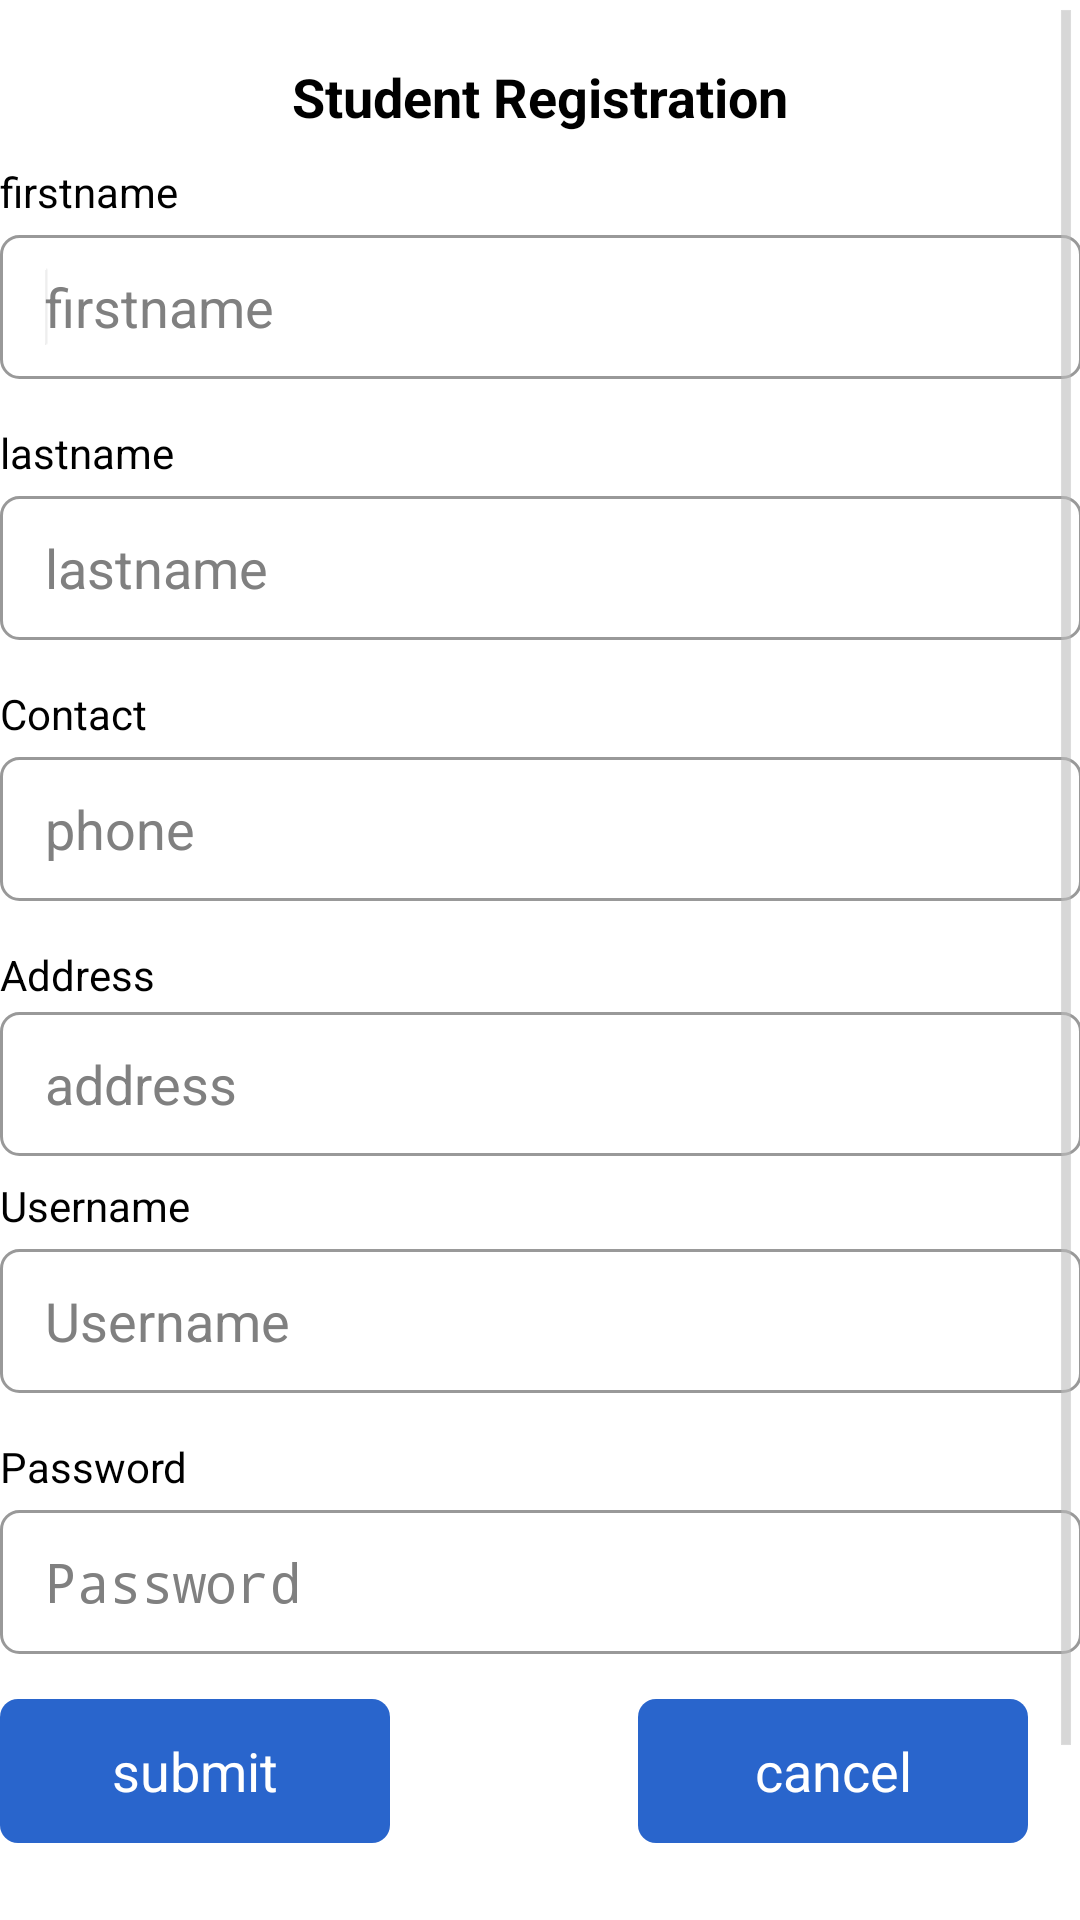

Write the Android layout XML for this screen, with the resource values it uses.
<!-- AndroidManifest.xml: application theme AppTheme -->
<!-- res/layout/activity_student.xml -->
<ScrollView xmlns:android="http://schemas.android.com/apk/res/android"
    android:layout_width="match_parent"
    android:layout_height="match_parent"
    android:paddingBottom="@dimen/activity_vertical_margin"
    android:paddingLeft="@dimen/activity_horizontal_margin"
    android:paddingRight="@dimen/activity_horizontal_margin"
    android:paddingTop="@dimen/activity_vertical_margin" >

    <RelativeLayout
        android:layout_width="match_parent"
        android:layout_height="700dp" >

        <TextView
            android:id="@+id/textViewFormName"
            android:layout_width="wrap_content"
            android:layout_height="wrap_content"
            android:layout_alignParentTop="true"
            android:layout_centerHorizontal="true"
            android:layout_marginTop="20dp"
            android:text="Student Registration"
            android:textColor="@color/black"
            android:textSize="18sp"
            android:textStyle="bold" />

        <TextView
            android:id="@+id/textViewFirstName"
            android:layout_width="wrap_content"
            android:layout_height="wrap_content"
            android:layout_alignParentLeft="true"
            android:layout_below="@+id/textViewFormName"
            android:layout_marginTop="10dp"
            android:text="firstname"
            android:textColor="@color/black" />

        <requestFocus />

        <EditText
            android:id="@+id/editTextFirstName"
            android:layout_width="match_parent"
            android:layout_height="48dp"
            android:layout_alignParentLeft="true"
            android:layout_below="@+id/textViewFirstName"
            android:layout_marginTop="5dp"
            android:background="@drawable/rounded_grey_corners"
            android:ems="10"
            android:hint="firstname"
            android:inputType="textPersonName"
            android:paddingLeft="15dp" />

        <TextView
            android:id="@+id/textViewLastName"
            android:layout_width="wrap_content"
            android:layout_height="wrap_content"
            android:layout_alignLeft="@+id/editTextFirstName"
            android:layout_below="@+id/editTextFirstName"
            android:layout_marginTop="15dp"
            android:text="lastname"
            android:textColor="@color/black" />

        <EditText
            android:id="@+id/editTextLastName"
            android:layout_width="match_parent"
            android:layout_height="48dp"
            android:layout_alignLeft="@+id/textViewLastName"
            android:layout_below="@+id/textViewLastName"
            android:layout_marginTop="5dp"
            android:background="@drawable/rounded_grey_corners"
            android:ems="10"
            android:hint="lastname"
            android:inputType="textPersonName"
            android:paddingLeft="15dp" />

        <TextView
            android:id="@+id/textViewPhone"
            android:layout_width="wrap_content"
            android:layout_height="wrap_content"
            android:layout_below="@+id/editTextLastName"
            android:layout_marginTop="15dp"
            android:text="Contact"
            android:textColor="@color/black" />

        <EditText
            android:id="@+id/editTextPhone"
            android:layout_width="match_parent"
            android:layout_height="48dp"
            android:layout_below="@+id/textViewPhone"
            android:layout_centerHorizontal="true"
            android:layout_marginTop="5dp"
            android:background="@drawable/rounded_grey_corners"
            android:ems="10"
            android:hint="phone"
            android:inputType="phone"
            android:paddingLeft="15dp" />

        <TextView
            android:id="@+id/textViewUserName"
            android:layout_width="wrap_content"
            android:layout_height="wrap_content"
            android:layout_alignLeft="@+id/editTextPhone"
            android:layout_below="@+id/editTextPhone"
            android:layout_marginTop="15dp"
            android:text="Address"
            android:textColor="@color/black" />

        <Button
            android:id="@+id/Cancel_Button"
            android:layout_width="130dp"
            android:layout_height="48dp"
            android:layout_above="@+id/MessageforRegister"
            android:layout_alignParentRight="true"
            android:layout_marginRight="18dp"
            android:background="@drawable/login_button_bg"
            android:text="cancel"
            android:textColor="#ffffff" />

        <TextView
            android:id="@+id/MessageforRegister"
            android:layout_width="wrap_content"
            android:layout_height="wrap_content"
            android:layout_below="@+id/RegisterButton"
            android:layout_marginTop="54dp"
            android:layout_toRightOf="@+id/textViewUserName"
            android:text=""
            android:textColor="#FFFFFF" />

        <TextView
            android:id="@+id/textViewPassword"
            android:layout_width="wrap_content"
            android:layout_height="wrap_content"
            android:layout_alignParentLeft="true"
            android:layout_below="@+id/textViewUserName"
            android:layout_marginTop="14dp"
            android:text=""
            android:textColor="#FFFFFF" />

        <EditText
            android:id="@+id/editTextaddr"
            android:layout_width="match_parent"
            android:layout_height="48dp"
            android:layout_alignParentRight="true"
            android:layout_below="@+id/textViewUserName"
            android:background="@drawable/rounded_grey_corners"
            android:paddingLeft="15dp"
            android:layout_marginTop="3dp"
            android:ems="10"
            android:hint="address" />

        <TextView
            android:id="@+id/textView1"
            android:layout_width="wrap_content"
            android:layout_height="wrap_content"
            android:layout_alignParentLeft="true"
            android:layout_below="@+id/textViewPassword"
            android:layout_marginTop="20dp"
            android:text="Select dept"
            android:visibility="gone"
            android:textAppearance="?android:attr/textAppearanceSmall"
            android:textColor="@color/black" />

        <Spinner
            android:id="@+id/spinnerdept"
            android:layout_width="match_parent"
            android:layout_height="48dp"
            android:layout_marginTop="10dp"
            android:visibility="gone"
            android:layout_alignParentLeft="true"
            android:layout_below="@+id/textView1" />

        <TextView
            android:id="@+id/textView2"
            android:layout_width="wrap_content"
            android:layout_height="wrap_content"
            android:layout_alignRight="@+id/textView1"
            android:layout_below="@+id/spinnerdept"
            android:text="Select year"
            android:visibility="gone"
            android:layout_marginTop="20dp"
            android:textAppearance="?android:attr/textAppearanceSmall"
            android:textColor="@color/black" />


        <Spinner
            android:id="@+id/spinneryear"
            android:layout_width="match_parent"
            android:layout_height="48dp"
            android:layout_below="@+id/textView2"
            android:layout_marginTop="10dp"
            android:visibility="gone"
            android:layout_toRightOf="@+id/textViewPassword" />

        <EditText
            android:id="@+id/editTextUserName"
            android:layout_width="match_parent"
            android:layout_height="48dp"
            android:layout_below="@+id/usernameTv"
            android:layout_centerHorizontal="true"
            android:layout_marginTop="5dp"
            android:background="@drawable/rounded_grey_corners"
            android:ems="10"
            android:hint="Username"
            android:inputType="text"
            android:paddingLeft="15dp" />

        <TextView
            android:id="@+id/usernameTv"
            android:layout_width="wrap_content"
            android:layout_height="wrap_content"
            android:layout_below="@+id/spinneryear"
            android:layout_marginTop="25dp"
            android:text="Username"
            android:textColor="@color/black" />
        <EditText
            android:id="@+id/editTextPassword"
            android:layout_width="match_parent"
            android:layout_height="48dp"
            android:layout_below="@+id/passwordTv"
            android:layout_centerHorizontal="true"
            android:layout_marginTop="5dp"
            android:background="@drawable/rounded_grey_corners"
            android:ems="10"
            android:hint="Password"
            android:inputType="textPassword"
            android:paddingLeft="15dp" />

        <TextView
            android:id="@+id/passwordTv"
            android:layout_width="wrap_content"
            android:layout_height="wrap_content"
            android:layout_below="@+id/editTextUserName"
            android:layout_marginTop="15dp"
            android:text="Password"
            android:textColor="@color/black" />

        <Button
            android:id="@+id/RegisterButton"
            android:layout_width="130dp"
            android:layout_height="48dp"
            android:layout_below="@+id/editTextPassword"
            android:layout_marginTop="15dp"
            android:background="@drawable/login_button_bg"
            android:text="submit"
            android:textColor="#ffffff" />

    </RelativeLayout>

</ScrollView>
<!-- resources referenced by this layout -->
<resources>
  <color name="black">#000000</color>
  <!-- drawable login_button_bg (drawable) -->
  <?xml version="1.0" encoding="utf-8"?>
  <selector xmlns:android="http://schemas.android.com/apk/res/android">
      <item android:state_enabled="true"
          android:state_focused="true">
          <shape xmlns:android="http://schemas.android.com/apk/res/android"
              android:shape="rectangle">
              <solid android:color="@color/primary" />
              <stroke
                  android:width="2dp"
                  android:color="@color/danger"></stroke>
              <corners
                  android:bottomLeftRadius="6dp"
                  android:bottomRightRadius="6dp"
                  android:topLeftRadius="6dp"
                  android:topRightRadius="6dp"></corners>
  
          </shape>
      </item>
      <item android:state_enabled="true">
          <shape xmlns:android="http://schemas.android.com/apk/res/android"
              android:shape="rectangle">
              <solid android:color="@color/primary" />
              <corners
                  android:bottomLeftRadius="6dp"
                  android:bottomRightRadius="6dp"
                  android:topLeftRadius="6dp"
                  android:topRightRadius="6dp"></corners>
  
          </shape>
      </item>
  </selector>
  <!-- drawable rounded_grey_corners (drawable) -->
  <?xml version="1.0" encoding="utf-8"?>
  <shape xmlns:android="http://schemas.android.com/apk/res/android"
      android:shape="rectangle">
      <stroke
          android:width="1dp"
          android:color="@color/greyMediumDark" />
      <solid android:color="@color/white" />
      <corners
          android:bottomLeftRadius="6dp"
          android:bottomRightRadius="6dp"
          android:topLeftRadius="6dp"
          android:topRightRadius="6dp"></corners>
  
  </shape>
  <style name="AppTheme" parent="AppBaseTheme">
          
          <item name="colorPrimary">@color/primary</item>
          <item name="colorPrimaryDark">@color/colorPrimary</item>
          <item name="colorAccent">@color/primary</item>
      </style>
  <color name="primary">#2965CC</color>
  <color name="danger">#E60000</color>
  <color name="greyMediumDark">#999999</color>
  <color name="white">#FFFFFF</color>
  <style name="AppBaseTheme" parent="android:Theme.Light">
          <item name="colorPrimary">@color/primary</item>
          <item name="colorPrimaryDark">@color/colorPrimary</item>
          <item name="colorAccent">@color/primary</item>
          
      </style>
  <color name="colorPrimary">#557ac1</color>
</resources>
